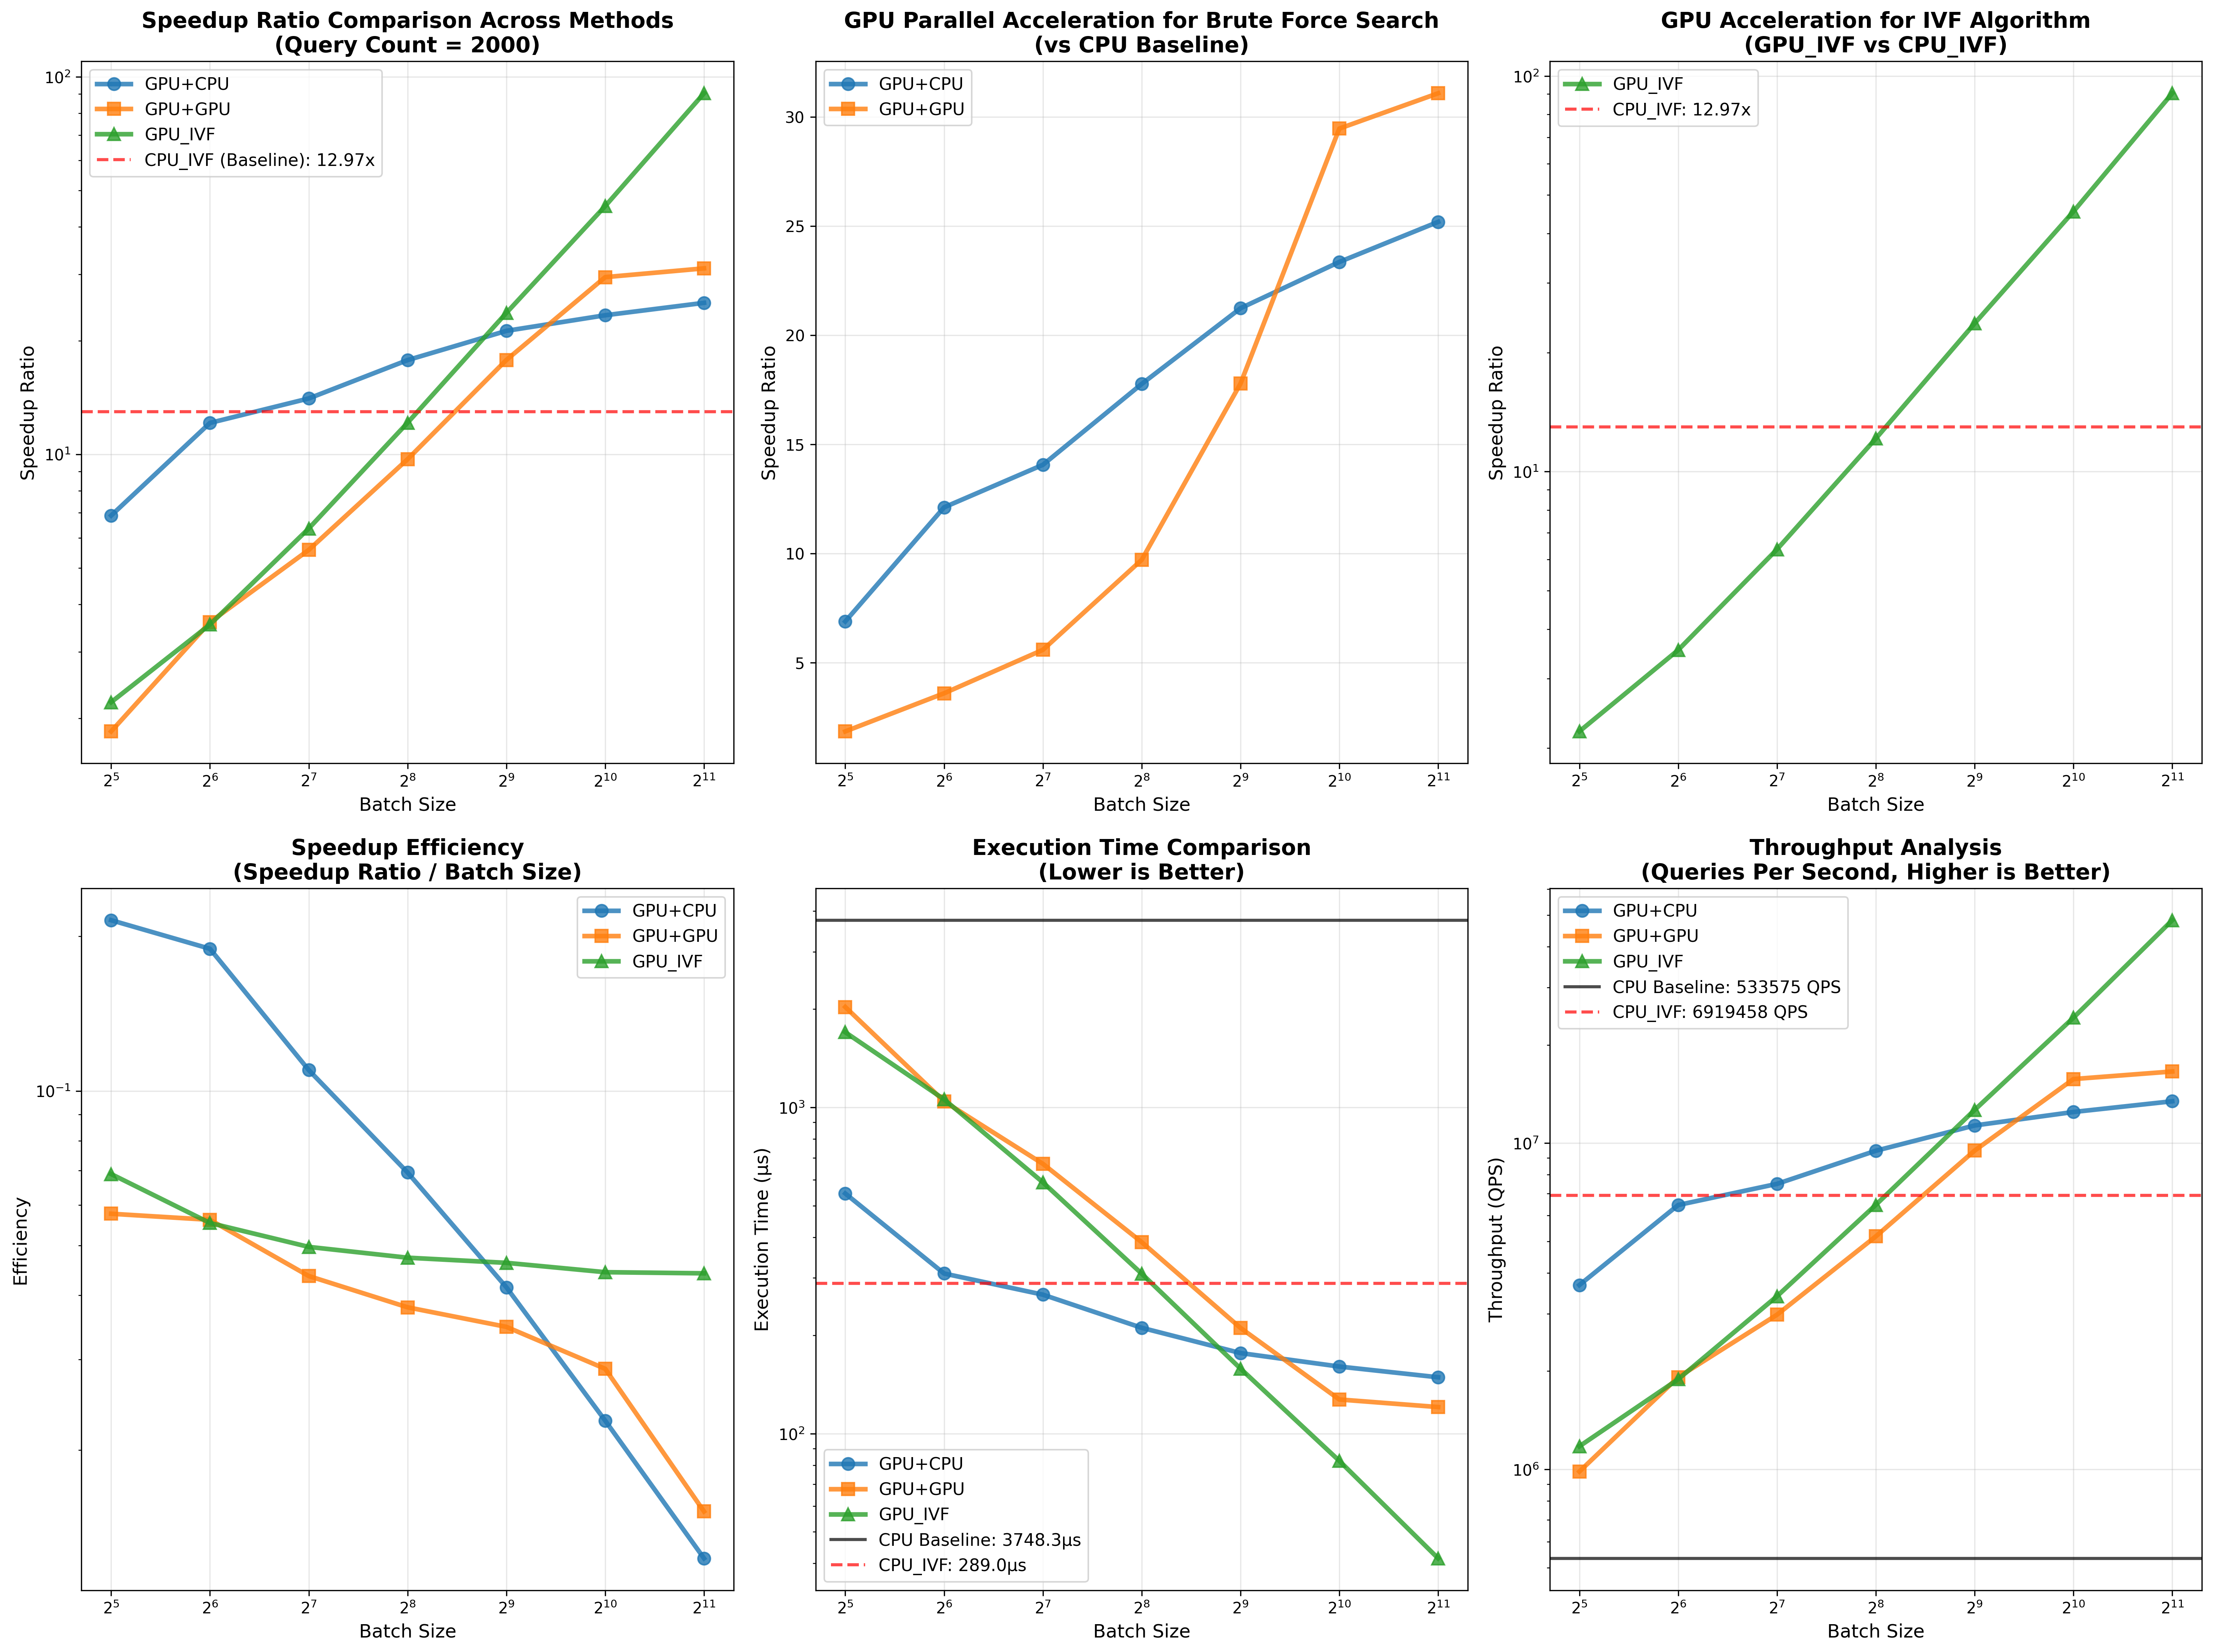

This figure's Python source:
import pandas as pd
import matplotlib.pyplot as plt
import seaborn as sns
import numpy as np

# Read the speedup data
df = pd.read_csv('ann/speedup_results.csv')

# Rename columns to English for consistency
df = df.rename(columns={
    '方法': 'Method',
    '批大小': 'Batch_Size',
    '基准时间(us)': 'Baseline_Time_us',
    '方法时间(us)': 'Method_Time_us',
    '加速比': 'Speedup_Ratio',
    '召回率': 'Recall_Rate'
})

print("数据概览：")
print(df.head(10))
print(f"\n数据形状: {df.shape}")
print(f"方法类型: {df['Method'].unique()}")
print(f"批大小范围: {sorted(df['Batch_Size'].unique())}")

# Set up the plotting style
plt.style.use('default')
fig = plt.figure(figsize=(20, 15))

# 1. 综合加速比对比图
plt.subplot(2, 3, 1)
methods_with_batch = ['GPU+CPU', 'GPU+GPU', 'GPU_IVF']
colors = ['#1f77b4', '#ff7f0e', '#2ca02c']
markers = ['o', 's', '^']

for i, method in enumerate(methods_with_batch):
    method_data = df[df['Method'] == method]
    plt.plot(method_data['Batch_Size'], method_data['Speedup_Ratio'], 
             marker=markers[i], color=colors[i], linewidth=3, markersize=8,
             label=method, alpha=0.8)

# Add CPU_IVF as horizontal line
cpu_ivf_speedup = df[df['Method'] == 'CPU_IVF']['Speedup_Ratio'].iloc[0]
plt.axhline(y=cpu_ivf_speedup, color='red', linestyle='--', linewidth=2, 
            label=f'CPU_IVF (Baseline): {cpu_ivf_speedup:.2f}x', alpha=0.7)

plt.title('Speedup Ratio Comparison Across Methods\n(Query Count = 2000)', fontsize=14, fontweight='bold')
plt.xlabel('Batch Size', fontsize=12)
plt.ylabel('Speedup Ratio', fontsize=12)
plt.xscale('log', base=2)
plt.yscale('log')
plt.grid(True, alpha=0.3)
plt.legend(fontsize=11)

# 2. GPU并行对暴力搜索的加速效应
plt.subplot(2, 3, 2)
brute_force_methods = ['GPU+CPU', 'GPU+GPU']
for i, method in enumerate(brute_force_methods):
    method_data = df[df['Method'] == method]
    plt.plot(method_data['Batch_Size'], method_data['Speedup_Ratio'], 
             marker=markers[i], color=colors[i], linewidth=3, markersize=8,
             label=method, alpha=0.8)

plt.title('GPU Parallel Acceleration for Brute Force Search\n(vs CPU Baseline)', fontsize=14, fontweight='bold')
plt.xlabel('Batch Size', fontsize=12)
plt.ylabel('Speedup Ratio', fontsize=12)
plt.xscale('log', base=2)
plt.grid(True, alpha=0.3)
plt.legend(fontsize=11)

# 3. GPU对IVF算法的加速比
plt.subplot(2, 3, 3)
# Compare CPU_IVF vs GPU_IVF
gpu_ivf_data = df[df['Method'] == 'GPU_IVF']
plt.plot(gpu_ivf_data['Batch_Size'], gpu_ivf_data['Speedup_Ratio'], 
         marker='^', color='#2ca02c', linewidth=3, markersize=8,
         label='GPU_IVF', alpha=0.8)

plt.axhline(y=cpu_ivf_speedup, color='red', linestyle='--', linewidth=2, 
            label=f'CPU_IVF: {cpu_ivf_speedup:.2f}x', alpha=0.7)

plt.title('GPU Acceleration for IVF Algorithm\n(GPU_IVF vs CPU_IVF)', fontsize=14, fontweight='bold')
plt.xlabel('Batch Size', fontsize=12)
plt.ylabel('Speedup Ratio', fontsize=12)
plt.xscale('log', base=2)
plt.yscale('log')
plt.grid(True, alpha=0.3)
plt.legend(fontsize=11)

# 4. 加速比效率分析
plt.subplot(2, 3, 4)
# Calculate efficiency (speedup per batch size)
efficiency_data = []
for method in methods_with_batch:
    method_data = df[df['Method'] == method]
    for _, row in method_data.iterrows():
        efficiency = row['Speedup_Ratio'] / row['Batch_Size']
        efficiency_data.append({
            'Method': method,
            'Batch_Size': row['Batch_Size'],
            'Efficiency': efficiency
        })

eff_df = pd.DataFrame(efficiency_data)
eff_pivot = eff_df.pivot_table(index='Batch_Size', columns='Method', values='Efficiency')

for i, method in enumerate(methods_with_batch):
    if method in eff_pivot.columns:
        plt.plot(eff_pivot.index, eff_pivot[method], 
                marker=markers[i], color=colors[i], linewidth=3, markersize=8,
                label=method, alpha=0.8)

plt.title('Speedup Efficiency\n(Speedup Ratio / Batch Size)', fontsize=14, fontweight='bold')
plt.xlabel('Batch Size', fontsize=12)
plt.ylabel('Efficiency', fontsize=12)
plt.xscale('log', base=2)
plt.yscale('log')
plt.grid(True, alpha=0.3)
plt.legend(fontsize=11)

# 5. 方法时间对比
plt.subplot(2, 3, 5)
for i, method in enumerate(methods_with_batch):
    method_data = df[df['Method'] == method]
    plt.plot(method_data['Batch_Size'], method_data['Method_Time_us'], 
             marker=markers[i], color=colors[i], linewidth=3, markersize=8,
             label=method, alpha=0.8)

# Add baseline and CPU_IVF
baseline_time = df['Baseline_Time_us'].iloc[0]
cpu_ivf_time = df[df['Method'] == 'CPU_IVF']['Method_Time_us'].iloc[0]

plt.axhline(y=baseline_time, color='black', linestyle='-', linewidth=2, 
            label=f'CPU Baseline: {baseline_time:.1f}μs', alpha=0.7)
plt.axhline(y=cpu_ivf_time, color='red', linestyle='--', linewidth=2, 
            label=f'CPU_IVF: {cpu_ivf_time:.1f}μs', alpha=0.7)

plt.title('Execution Time Comparison\n(Lower is Better)', fontsize=14, fontweight='bold')
plt.xlabel('Batch Size', fontsize=12)
plt.ylabel('Execution Time (μs)', fontsize=12)
plt.xscale('log', base=2)
plt.yscale('log')
plt.grid(True, alpha=0.3)
plt.legend(fontsize=11)

# 6. 吞吐量分析 (queries per second)
plt.subplot(2, 3, 6)
query_count = 2000  # Fixed query count for this experiment

for i, method in enumerate(methods_with_batch):
    method_data = df[df['Method'] == method]
    # Calculate throughput: queries per second
    throughput = query_count / (method_data['Method_Time_us'] / 1e6)  # Convert μs to seconds
    plt.plot(method_data['Batch_Size'], throughput, 
             marker=markers[i], color=colors[i], linewidth=3, markersize=8,
             label=method, alpha=0.8)

# Add baselines
baseline_throughput = query_count / (baseline_time / 1e6)
cpu_ivf_throughput = query_count / (cpu_ivf_time / 1e6)

plt.axhline(y=baseline_throughput, color='black', linestyle='-', linewidth=2, 
            label=f'CPU Baseline: {baseline_throughput:.0f} QPS', alpha=0.7)
plt.axhline(y=cpu_ivf_throughput, color='red', linestyle='--', linewidth=2, 
            label=f'CPU_IVF: {cpu_ivf_throughput:.0f} QPS', alpha=0.7)

plt.title('Throughput Analysis\n(Queries Per Second, Higher is Better)', fontsize=14, fontweight='bold')
plt.xlabel('Batch Size', fontsize=12)
plt.ylabel('Throughput (QPS)', fontsize=12)
plt.xscale('log', base=2)
plt.yscale('log')
plt.grid(True, alpha=0.3)
plt.legend(fontsize=11)

plt.tight_layout()
plt.savefig('speedup_analysis.png', dpi=300, bbox_inches='tight')

# Create detailed analysis table
print("\n=== 详细加速比分析表 ===")
print("方法对比（Query Count = 2000）:")
print("-" * 80)

# Create comparison table
comparison_data = []
for batch_size in sorted(df['Batch_Size'].unique()):
    if batch_size == 1:  # Only CPU_IVF has batch_size=1
        continue
    
    row_data = {'Batch_Size': batch_size}
    
    for method in ['GPU+CPU', 'GPU+GPU', 'GPU_IVF']:
        method_row = df[(df['Method'] == method) & (df['Batch_Size'] == batch_size)]
        if not method_row.empty:
            speedup = method_row['Speedup_Ratio'].iloc[0]
            time = method_row['Method_Time_us'].iloc[0]
            row_data[f'{method}_Speedup'] = speedup
            row_data[f'{method}_Time'] = time
    
    comparison_data.append(row_data)

comparison_df = pd.DataFrame(comparison_data)
print(comparison_df.to_string(index=False, float_format='%.2f'))

print(f"\nCPU_IVF基准: {cpu_ivf_speedup:.2f}x 加速比")
print(f"CPU基准时间: {baseline_time:.1f}μs")

print("\n=== 关键发现 ===")
print("1. GPU_IVF在大批量处理时获得最高加速比（最高90.41x）")
print("2. GPU+GPU方案随批大小增加表现出显著的性能提升")
print("3. GPU+CPU方案在中等批大小时表现稳定")
print("4. 批大小是影响GPU性能的关键因素")

print("\n可视化分析完成！图表已保存为 'speedup_analysis.png'") 